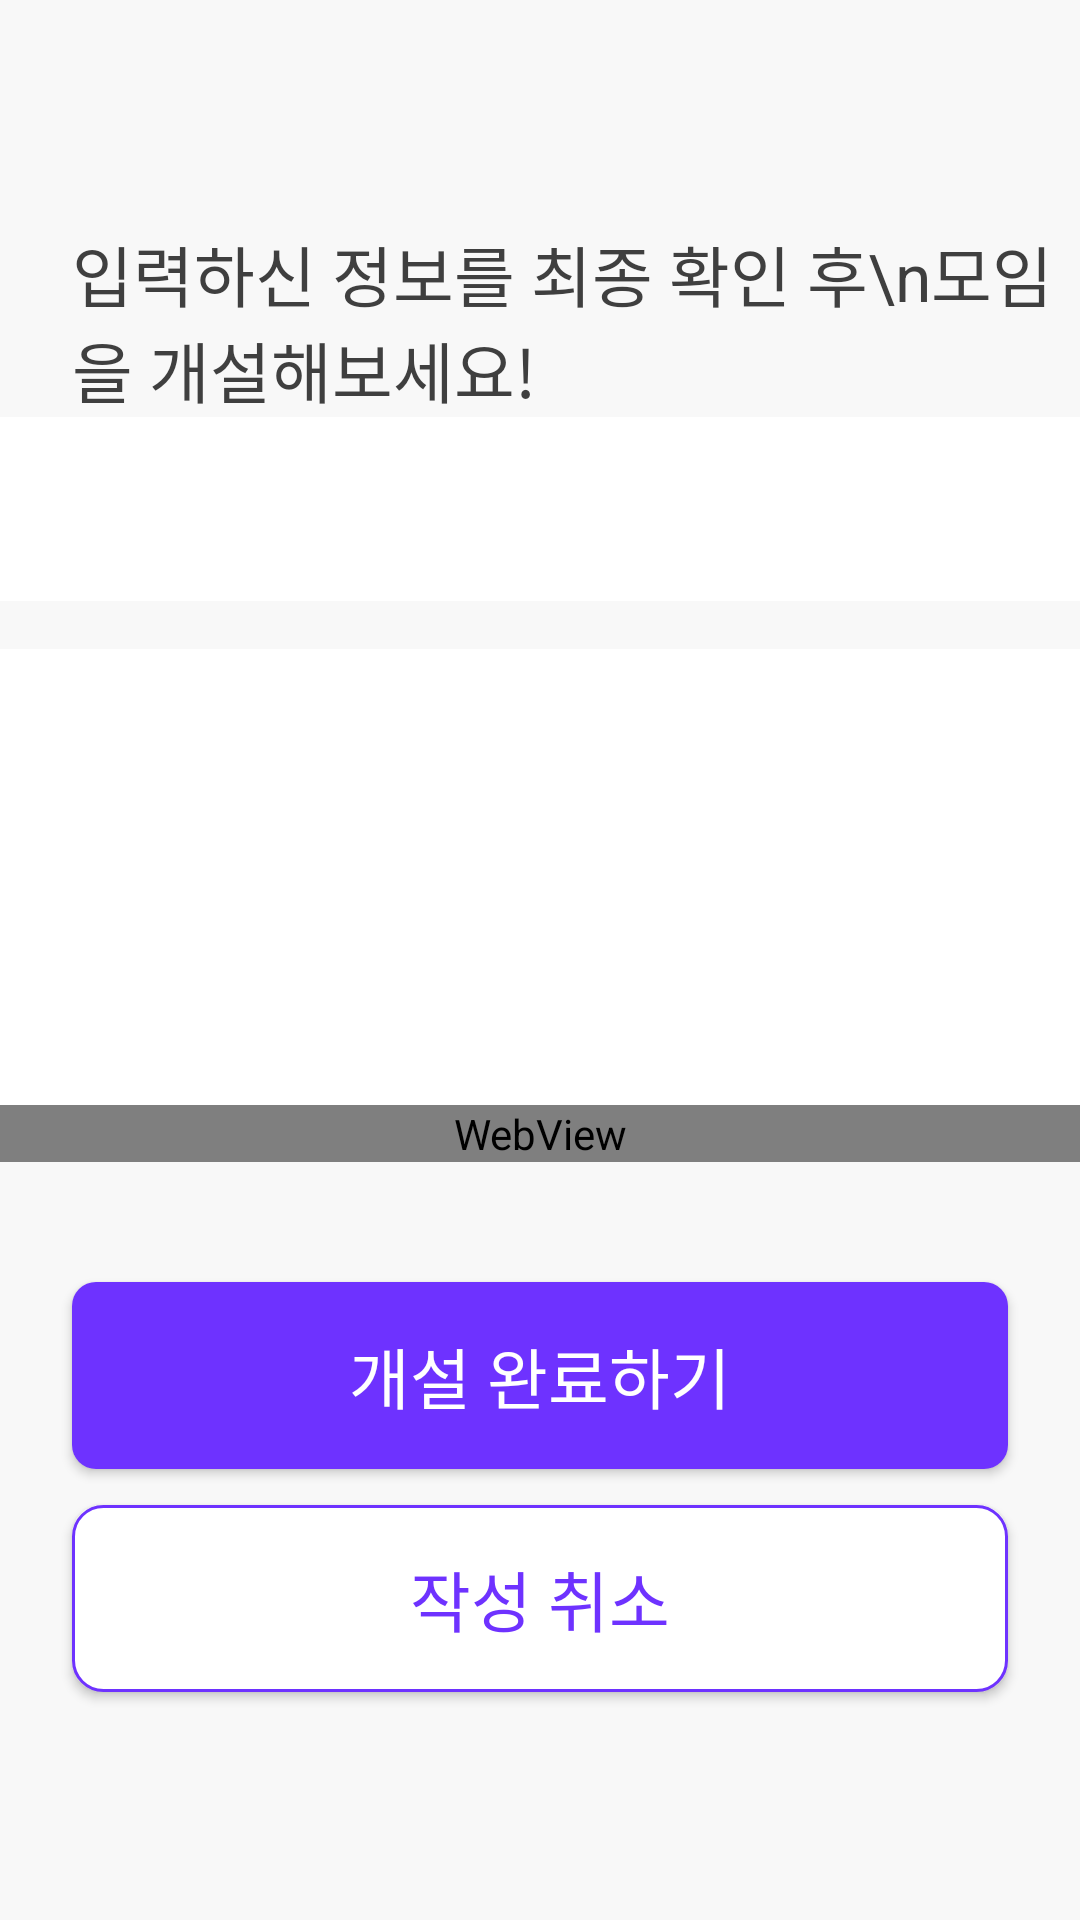

Write the Android layout XML for this screen, with the resource values it uses.
<!-- AndroidManifest.xml: application theme Theme.MaterialComponents.Light.NoActionBar -->
<!-- res/layout/fragment_together_complete.xml -->
<?xml version="1.0" encoding="utf-8"?>
<layout xmlns:android="http://schemas.android.com/apk/res/android">

    <data>

        <variable
            name="vm"
            type="com.bravo.android.bravo.ui.view.main.community.together.fragment.complete.TogetherCompleteViewModel" />

        <import type="com.bravo.android.bravo.data.local.pref.PreferencesController"/>


    </data>

    <androidx.constraintlayout.widget.ConstraintLayout
        android:layout_width="match_parent"
        android:layout_height="match_parent">

        <androidx.core.widget.NestedScrollView
            android:layout_width="match_parent"
            android:layout_height="match_parent"
            android:background="@color/grey_F8F8"
            >

            <androidx.appcompat.widget.LinearLayoutCompat
                android:layout_width="match_parent"
                android:layout_height="match_parent"
                android:orientation="vertical"
                >
                <androidx.appcompat.widget.AppCompatTextView
                    android:layout_width="wrap_content"
                    android:layout_height="wrap_content"
                    android:textColor="@color/purple_6e32"
                    android:text="@{PreferencesController.INSTANCE.userInfoPref.name + `님,`}"
                    android:textSize="26dp"
                    android:layout_marginTop="24dp"
                    android:layout_marginStart="24dp"
                    />

                <androidx.appcompat.widget.AppCompatTextView
                    android:layout_width="wrap_content"
                    android:layout_height="wrap_content"
                    android:textColor="@color/grey_3F3F"
                    android:textSize="22dp"
                    android:text="입력하신 정보를 최종 확인 후\n모임을 개설해보세요!"
                    android:layout_marginStart="24dp"
                    android:layout_marginTop="16dp"
                    />

                <androidx.appcompat.widget.LinearLayoutCompat
                    android:layout_width="match_parent"
                    android:layout_height="wrap_content"
                    android:orientation="vertical"
                    android:background="@color/white"
                    >

                    <androidx.appcompat.widget.AppCompatTextView
                        android:id="@+id/tv_title"
                        android:layout_width="wrap_content"
                        android:layout_height="wrap_content"
                        android:textColor="@color/black"
                        android:textSize="30dp"
                        android:layout_marginStart="24dp"
                        android:layout_marginEnd="24dp"
                        android:layout_marginBottom="5dp"
                        android:layout_marginTop="16dp"
                        />



                </androidx.appcompat.widget.LinearLayoutCompat>

                <androidx.appcompat.widget.LinearLayoutCompat
                    android:layout_width="match_parent"
                    android:layout_height="wrap_content"
                    android:orientation="vertical"
                    android:weightSum="3"
                    android:background="@color/white"
                    android:layout_marginTop="16dp"
                    android:padding="24dp"
                    >

                    <androidx.appcompat.widget.LinearLayoutCompat
                        android:layout_width="match_parent"
                        android:layout_height="wrap_content"
                        android:layout_weight="1"
                        android:orientation="horizontal"
                        >

                        <androidx.appcompat.widget.AppCompatImageView
                            android:layout_width="20dp"
                            android:layout_height="20dp"
                            android:src="@drawable/ic_test_icon"
                            android:layout_gravity="center"
                            />

                        <androidx.appcompat.widget.AppCompatTextView
                            android:id="@+id/tv_gender"
                            android:layout_width="match_parent"
                            android:layout_height="wrap_content"
                            android:layout_marginStart="18dp"
                            android:textColor="@color/grey_3F3F"
                            android:textSize="22dp"
                            />


                    </androidx.appcompat.widget.LinearLayoutCompat>

                    <androidx.appcompat.widget.LinearLayoutCompat
                        android:layout_width="match_parent"
                        android:layout_height="wrap_content"
                        android:layout_weight="1"
                        android:orientation="horizontal"
                        android:layout_marginTop="8dp"
                        >
                        <androidx.appcompat.widget.AppCompatImageView
                            android:layout_width="20dp"
                            android:layout_height="20dp"
                            android:src="@drawable/ic_test_icon"
                            android:layout_gravity="center"
                            />

                        <androidx.appcompat.widget.AppCompatTextView
                            android:id="@+id/tv_day_list"
                            android:layout_width="match_parent"
                            android:layout_height="wrap_content"
                            android:layout_marginStart="18dp"
                            android:textColor="@color/grey_3F3F"
                            android:textSize="22dp"
                            />


                    </androidx.appcompat.widget.LinearLayoutCompat>

                    <androidx.appcompat.widget.LinearLayoutCompat
                        android:layout_width="match_parent"
                        android:layout_height="wrap_content"
                        android:layout_weight="1"
                        android:orientation="horizontal"
                        android:layout_marginTop="8dp"
                        >
                        <androidx.appcompat.widget.AppCompatImageView
                            android:layout_width="20dp"
                            android:layout_height="20dp"
                            android:src="@drawable/ic_test_icon"
                            android:layout_gravity="center"
                            />

                        <androidx.appcompat.widget.AppCompatTextView
                            android:id="@+id/tv_location"
                            android:layout_width="match_parent"
                            android:layout_height="wrap_content"
                            android:layout_marginStart="18dp"
                            android:textColor="@color/grey_3F3F"
                            android:textSize="22dp"
                            />


                    </androidx.appcompat.widget.LinearLayoutCompat>




                </androidx.appcompat.widget.LinearLayoutCompat>

                <WebView
                    android:id="@+id/tv_content"
                    android:layout_width="match_parent"
                    android:layout_height="wrap_content"
                    />

                <androidx.appcompat.widget.AppCompatButton
                    android:id="@+id/btn_next"
                    android:layout_width="match_parent"
                    android:layout_height="wrap_content"
                    android:layout_marginStart="24dp"
                    android:layout_marginTop="40dp"
                    android:layout_marginEnd="24dp"
                    android:background="@drawable/bg_purple_radius_8dp"
                    android:gravity="center"
                    android:padding="15dp"
                    android:text="개설 완료하기"
                    android:onClick="@{() -> vm.setOnCompleteAction()}"
                    android:textColor="@color/white"
                    android:textSize="22dp"
                    />

                <androidx.appcompat.widget.AppCompatButton
                    android:id="@+id/btn_finish"
                    android:layout_width="match_parent"
                    android:layout_height="wrap_content"
                    android:layout_marginStart="24dp"
                    android:layout_marginTop="12dp"
                    android:layout_marginEnd="24dp"
                    android:layout_marginBottom="30dp"
                    android:background="@drawable/bg_white_stroke_purple_10dp_radius"
                    android:gravity="center"
                    android:padding="15dp"
                    android:text="작성 취소"
                    android:textColor="@color/purple_6e32"
                    android:textSize="22dp"
                    />

            </androidx.appcompat.widget.LinearLayoutCompat>





        </androidx.core.widget.NestedScrollView>

    </androidx.constraintlayout.widget.ConstraintLayout>
</layout>
<!-- resources referenced by this layout -->
<resources>
  <color name="black">#000000</color>
  <color name="grey_3F3F">#3F3F3F</color>
  <color name="grey_F8F8">#F8F8F8</color>
  <color name="purple_6e32">#6E32FF</color>
  <color name="white">#FFFFFF</color>
  <!-- drawable bg_purple_radius_8dp (drawable) -->
  <?xml version="1.0" encoding="utf-8"?>
  <shape xmlns:android="http://schemas.android.com/apk/res/android">
  
      <solid android:color="@color/purple_6e32"/>
      <corners android:radius="8dp"/>
  
  </shape>
  <!-- drawable bg_white_stroke_purple_10dp_radius (drawable) -->
  <?xml version="1.0" encoding="utf-8"?>
  <shape xmlns:android="http://schemas.android.com/apk/res/android">
  
      <solid android:color="@color/white"/>
      <corners android:radius="10dp"/>
      <stroke android:color="@color/purple_6e32"
          android:width="1dp"/>
  
  </shape>
</resources>
